Dataset: split (GitHub, Jeyaditya/1000406_Jeyaditya_AIY2_Machine_learning_Fall_detector_FA2). Classes: fall, normal, sitting, standing, walking.

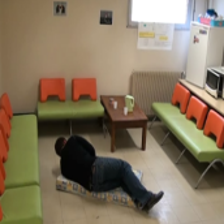
Label: normal

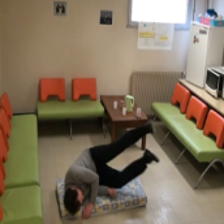
Label: fall

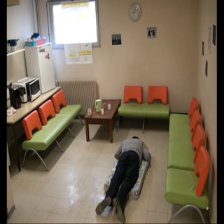
Label: normal

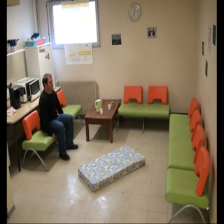
Label: sitting

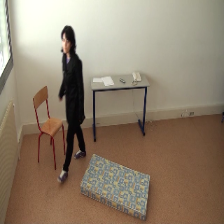
Label: standing

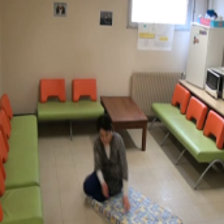
Label: fall
